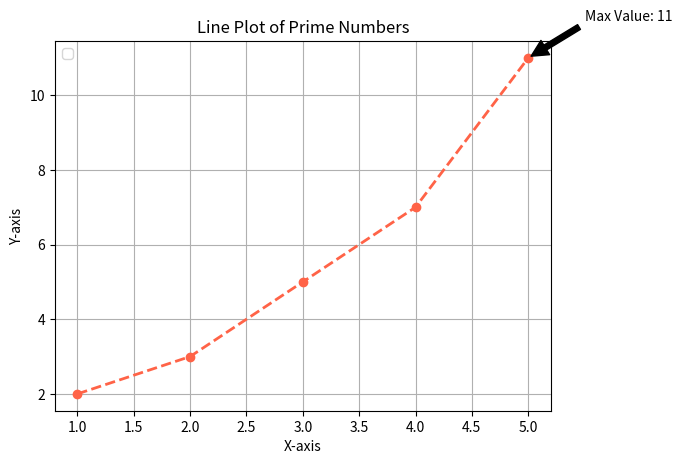

Write the Python code that produced this figure.
import matplotlib.pyplot as plt

x = [1, 2, 3, 4, 5]
y = [2, 3, 5, 7, 11]

# Line plot
plt.plot(x, y, color='#ff6347', linestyle='--', linewidth=2, marker='o')

plt.title("Line Plot of Prime Numbers")

# Axes label
plt.xlabel("X-axis")
plt.ylabel("Y-axis")

# Add grid lines
plt.grid(True)

# Add a legend
plt.legend()

# Find the maximum y-value and its corresponding x-value
max_y = max(y)
max_x = x[y.index(max_y)]

# Annotate the maximum y-value
plt.annotate(f'Max Value: {max_y}', xy=(max_x, max_y), xytext=(max_x+0.5, max_y+1),
             arrowprops=dict(facecolor='black', shrink=0.05))

# Save the plot as a PNG file
plt.savefig('plot.png')

plt.show()
